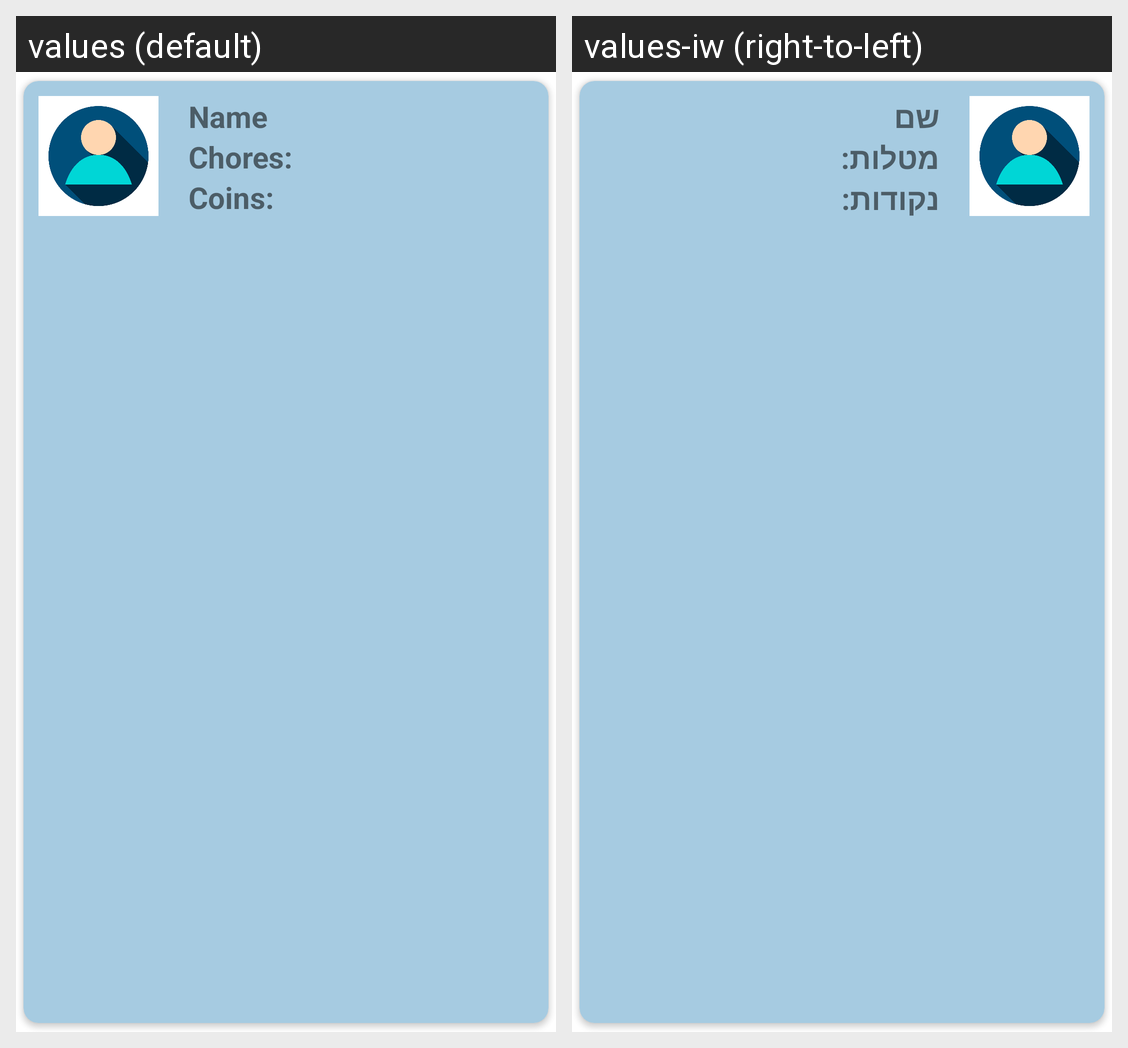

Translations of the strings shown on this Android screen, per locale in the grid:
Android screen res/layout/user_layout.xml rendered under 2 locales, left to right: values (default), values-iw (right-to-left). Device: Nexus 5 (rendered at 1080×1920; each locale shown at half size, 540×960, under a caption strip naming it); theme Theme.ArchtectureProject.
Strings drawn on this screen, with the default value and each locale's value (text and hints the layout hard-codes, and strings that could not be matched under every locale, appear in the picture but are not listed):

user_name_title
  values: Name
  values-iw: שם

number_of_chores_title
  values: Chores:
  values-iw: מטלות:

coins_title
  values: Coins:
  values-iw: נקודות:
